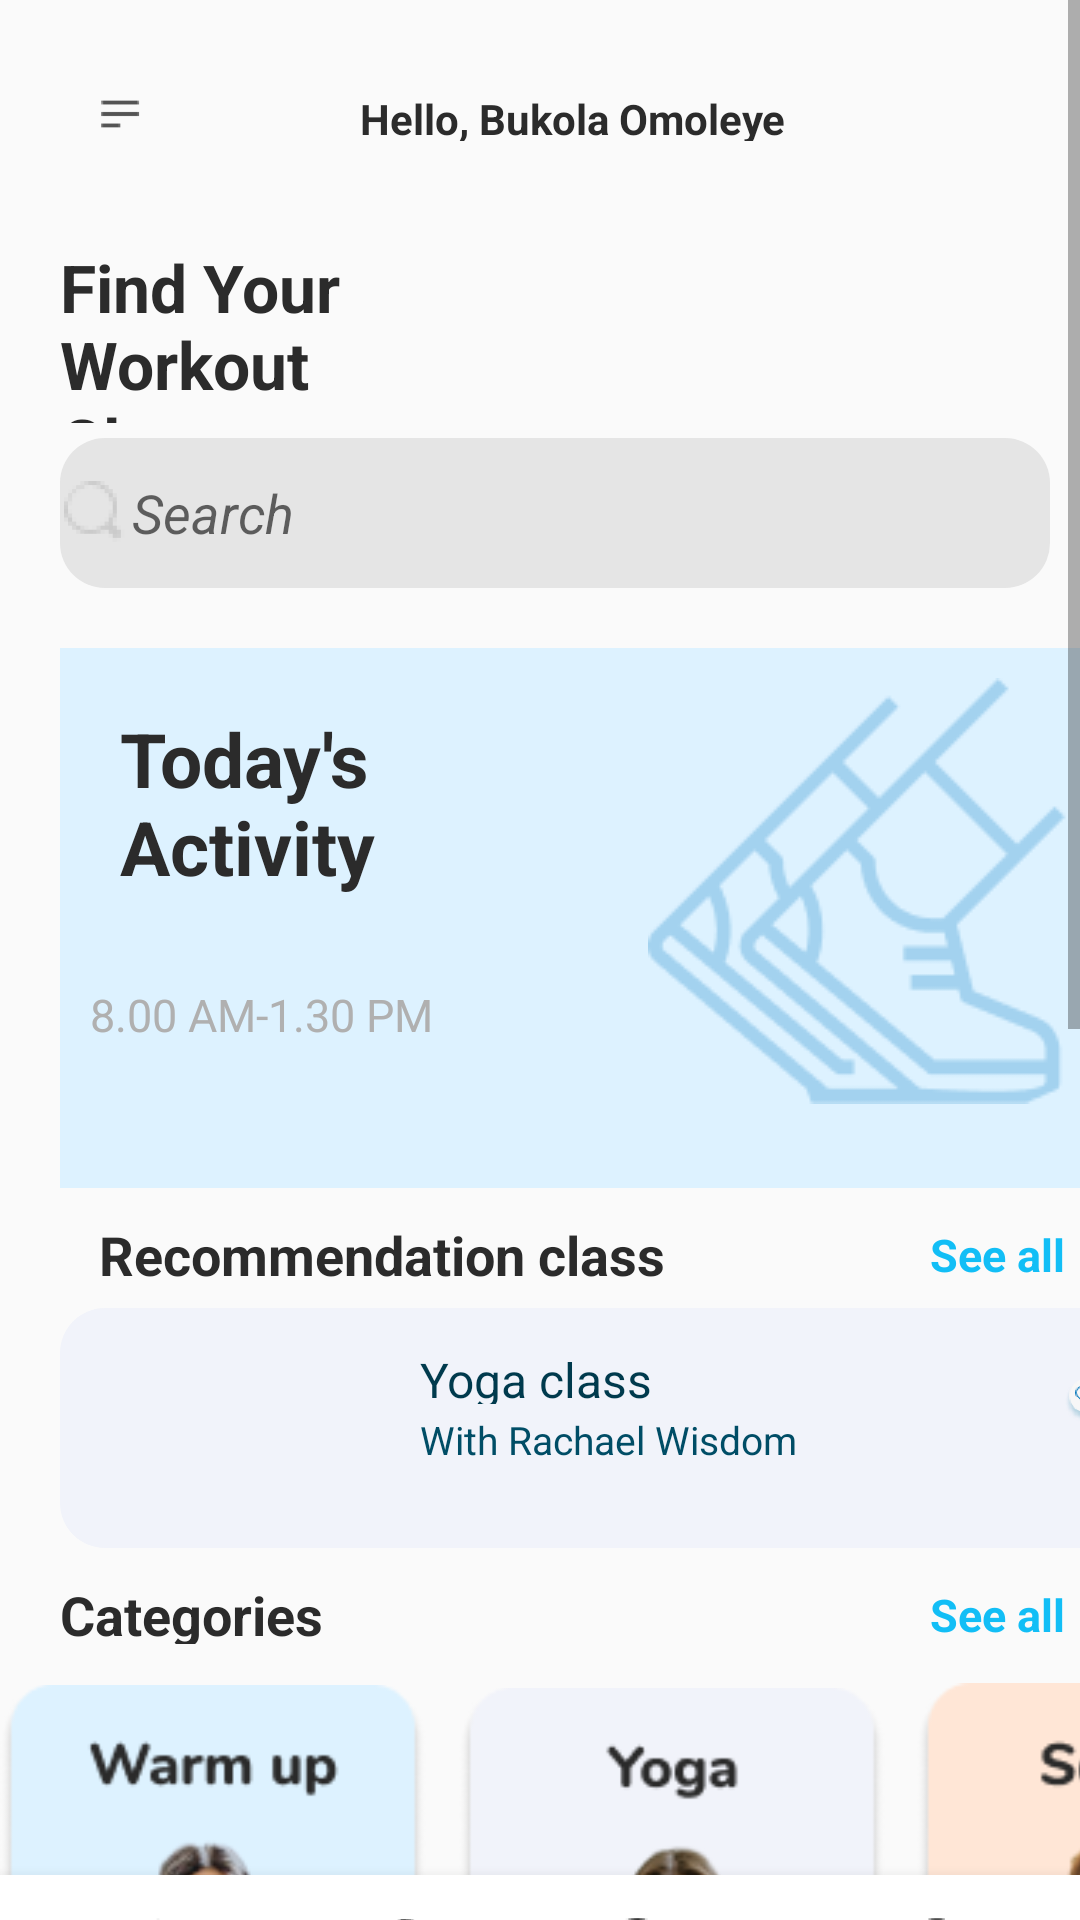

Reconstruct the res/layout file that produces this screen, plus the resources it refers to.
<!-- AndroidManifest.xml: application theme Theme.Fitness_app -->
<!-- res/layout/activity_homepage.xml -->
<?xml version="1.0" encoding="utf-8"?>
<RelativeLayout xmlns:android="http://schemas.android.com/apk/res/android"
    xmlns:app="http://schemas.android.com/apk/res-auto"
    xmlns:tools="http://schemas.android.com/tools"
    android:layout_width="match_parent"
    android:layout_height="match_parent"
    android:fitsSystemWindows="true"
    tools:context=".homepage">

    <ScrollView
        android:layout_width="match_parent"
        android:layout_height="wrap_content"
        android:fillViewport="true">

        <LinearLayout
            android:layout_width="match_parent"
            android:layout_height="wrap_content"
            android:orientation="vertical">

            <LinearLayout
                android:layout_width="374dp"
                android:layout_height="36dp"
                android:orientation="vertical"
                android:translationX="20dp"
                android:translationY="20dp">

                <ImageView
                    android:id="@+id/imageView6"
                    android:layout_width="36dp"
                    android:layout_height="36dp"
                    android:translationX="300dp"
                    app:srcCompat="@drawable/image0" />

                <ImageView
                    android:id="@+id/imageView5"
                    android:layout_width="20dp"
                    android:layout_height="14dp"
                    android:translationX="10dp"
                    android:translationY="-25dp"
                    app:srcCompat="@drawable/menu_icon" />

                <TextView
                    android:id="@+id/textView"
                    android:layout_width="155dp"
                    android:layout_height="17dp"
                    android:text="Hello, Bukola Omoleye"
                    android:textColor="#2B2B2B"
                    android:textSize="14sp"
                    android:textStyle="bold"
                    android:translationX="100dp"
                    android:translationY="-40dp" />
            </LinearLayout>

            <LinearLayout
                android:layout_width="163dp"
                android:layout_height="60dp"
                android:orientation="vertical"
                android:translationX="20dp"
                android:translationY="45dp">

                <TextView
                    android:id="@+id/textView2"
                    android:layout_width="match_parent"
                    android:layout_height="wrap_content"
                    android:text="Find Your Workout Classes"
                    android:textColor="#2B2B2B"
                    android:textSize="22sp"
                    android:textStyle="bold" />
            </LinearLayout>

            <androidx.appcompat.widget.AppCompatEditText
                android:layout_width="330dp"
                android:layout_height="50dp"
                android:background="@drawable/search_bar"


                android:drawableLeft="@drawable/search_icon"
                android:hint="Search"
                android:orientation="vertical"
                android:textAlignment="textStart"
                android:textStyle="italic"
                android:translationX="20dp"
                android:translationY="50dp">


            </androidx.appcompat.widget.AppCompatEditText>

            <LinearLayout
                android:layout_width="360dp"
                android:layout_height="180dp"
                android:background="#DDF2FF"
                android:orientation="vertical"
                android:translationX="20dp"
                android:translationY="70dp">

                <TextView
                    android:id="@+id/textView4"
                    android:layout_width="108dp"
                    android:layout_height="70dp"
                    android:text="Today's Activity"
                    android:textColor="#2B2B2B"
                    android:textSize="25sp"
                    android:textStyle="bold"
                    android:translationX="20dp"
                    android:translationY="20dp" />

                <ImageView
                    android:id="@+id/imageView19"
                    android:layout_width="142dp"
                    android:layout_height="142dp"
                    android:translationX="196dp"
                    android:translationY="-60dp"
                    app:srcCompat="@drawable/jog" />

                <TextView
                    android:id="@+id/textView5"
                    android:layout_width="134dp"
                    android:layout_height="20dp"
                    android:text="8.00 AM-1.30 PM"
                    android:textColor="#B0B0B0"
                    android:textSize="15sp"
                    android:translationX="10dp"
                    android:translationY="-100dp" />
            </LinearLayout>

            <TextView
                android:id="@+id/textView6"
                android:layout_width="209dp"
                android:layout_height="22dp"
                android:text="Recommendation class"
                android:textColor="#2B2B2B"
                android:textSize="18sp"
                android:textStyle="bold"
                android:translationX="33dp"
                android:translationY="80dp" />

            <TextView
                android:id="@+id/textView8"
                android:layout_width="48dp"
                android:layout_height="18dp"
                android:text="See all"
                android:textColor="#12BEF6"
                android:textSize="15sp"
                android:textStyle="bold"
                android:translationX="310dp"
                android:translationY="60dp" />

            <LinearLayout
                android:layout_width="374dp"
                android:layout_height="80dp"
                android:background="@drawable/caegorycard_yoga"
                android:orientation="vertical"
                android:translationX="20dp"
                android:translationY="70dp">

                <ImageView
                    android:id="@+id/imageView20"
                    android:layout_width="101dp"
                    android:layout_height="68dp"
                    app:srcCompat="@drawable/ayoga" />

                <TextView
                    android:id="@+id/textView9"
                    android:layout_width="87dp"
                    android:layout_height="19dp"
                    android:text="Yoga class"
                    android:textColor="#003A4D"
                    android:textSize="16sp"
                    android:translationX="120dp"
                    android:translationY="-55dp" />

                <ImageView
                    android:id="@+id/imageView36"
                    android:layout_width="28dp"
                    android:layout_height="28dp"
                    android:translationX="328dp"
                    android:translationY="-70dp"
                    app:srcCompat="@mipmap/like_icon_background" />

                <TextView
                    android:id="@+id/textView10"
                    android:layout_width="136dp"
                    android:layout_height="16dp"
                    android:text="With Rachael Wisdom"
                    android:textColor="#004D66"
                    android:textSize="13sp"
                    android:translationX="120dp"
                    android:translationY="-80dp" />
            </LinearLayout>


            <TextView
                android:id="@+id/textView11"
                android:layout_width="102dp"
                android:layout_height="22dp"
                android:text="Categories"
                android:textColor="#2B2B2B"
                android:textSize="18sp"
                android:textStyle="bold"
                android:translationX="20dp"
                android:translationY="80dp" />

            <TextView
                android:id="@+id/textView13"
                android:layout_width="50dp"
                android:layout_height="18dp"
                android:text="See all"
                android:textColor="#12BEF6"
                android:textSize="15sp"
                android:textStyle="bold"
                android:translationX="310dp"
                android:translationY="60dp" />

            <LinearLayout
                android:layout_width="match_parent"
                android:layout_height="wrap_content"
                android:orientation="vertical"
                android:translationY="73dp">

                <ImageView
                    android:id="@+id/imageView37"
                    android:layout_width="142dp"
                    android:layout_height="236dp"
                    app:srcCompat="@drawable/warmup" />
                <ImageView
                    android:id="@+id/imageView35"
                    android:layout_width="142dp"
                    android:layout_height="236dp"
                    android:translationX="153dp"
                    android:translationY="-235dp"
                    app:srcCompat="@drawable/categpryyoga" />

                <ImageView
                    android:id="@+id/imageView57"
                    android:layout_width="142dp"
                    android:layout_height="236dp"
                    android:translationX="280dp"
                    android:translationY="-470dp"
                    app:srcCompat="@drawable/squat" />


            </LinearLayout>




        </LinearLayout>


    </ScrollView>
    <com.google.android.material.bottomnavigation.BottomNavigationView
        android:layout_width="414dp"
        android:layout_height="45dp"
        android:background="@color/white"
        android:translationY="625dp"
        android:id="@+id/navi1">

        <ImageView
            android:id="@+id/imageView7"
            android:layout_width="25dp"
            android:layout_height="25dp"
            android:translationX="40dp"
            android:translationY="13dp"
            app:srcCompat="@drawable/home_icon"
            android:contentDescription="TODO" />

        <ImageView
            android:id="@+id/imageView9"
            android:layout_width="25dp"
            android:layout_height="25dp"
            app:srcCompat="@drawable/ecercise_icon"
            android:translationX="120dp"
            android:translationY="13dp"/>

        <ImageView
            android:id="@+id/imageView10"
            android:layout_width="25dp"
            android:layout_height="25dp"
            android:translationY="13dp"
            android:translationX="200dp"
            app:srcCompat="@drawable/people_icon" />

        <ImageView
            android:id="@+id/imageView11"
            android:layout_width="25dp"
            android:layout_height="25dp"
            app:srcCompat="@drawable/settings_icon"
            android:translationY="13dp"
            android:translationX="300dp"/>
    </com.google.android.material.bottomnavigation.BottomNavigationView>



</RelativeLayout>
<!-- resources referenced by this layout -->
<resources>
  <color name="white">#FFFFFFFF</color>
  <!-- drawable caegorycard_yoga (drawable) -->
  <?xml version="1.0" encoding="utf-8"?>
  <shape xmlns:android="http://schemas.android.com/apk/res/android"
      android:shape="rectangle">
      <solid android:color="#F1F3FA"/>
      <corners android:radius="15dp"/>
  
  </shape>
  <!-- drawable categpryyoga: png bitmap (drawable-xxhdpi, 38001 bytes) -->
  <!-- drawable ecercise_icon: png bitmap (drawable-hdpi, 1065 bytes) -->
  <!-- drawable home_icon: png bitmap (drawable-hdpi, 865 bytes) -->
  <!-- drawable jog: png bitmap (drawable-xxhdpi, 4179 bytes) -->
  <!-- drawable menu_icon: png bitmap (drawable-hdpi, 253 bytes) -->
  <!-- drawable people_icon: png bitmap (drawable-hdpi, 1001 bytes) -->
  <!-- drawable search_bar (drawable) -->
  <?xml version="1.0" encoding="utf-8"?>
  <shape xmlns:android="http://schemas.android.com/apk/res/android"
      android:shape="rectangle">
      <solid android:color="#E5E5E5"/>
      <corners android:radius="15dp"/>
  
  </shape>
  <!-- drawable search_icon: png bitmap (drawable-hdpi, 1081 bytes) -->
  <!-- drawable settings_icon: png bitmap (drawable-hdpi, 1327 bytes) -->
  <!-- drawable squat: png bitmap (drawable-xxhdpi, 20776 bytes) -->
  <!-- drawable warmup: png bitmap (drawable-xxhdpi, 34397 bytes) -->
  <!-- mipmap like_icon_background: png bitmap (mipmap-xxhdpi, 9469 bytes) -->
  <style name="Theme.Fitness_app" parent="Theme.AppCompat.Light.NoActionBar">
          
          <item name="colorPrimary">@color/purple_500</item>
          <item name="colorPrimaryVariant">@color/purple_700</item>
          <item name="colorOnPrimary">@color/white</item>
          
          <item name="colorSecondary">@color/teal_200</item>
          <item name="colorSecondaryVariant">@color/teal_700</item>
          <item name="colorOnSecondary">@color/black</item>
          
          <item name="android:statusBarColor" tools:targetApi="l">?attr/colorPrimaryVariant</item>
          
      </style>
  <color name="purple_500">#FFB184</color>
  <color name="purple_700">#24C8FE</color>
  <color name="teal_200">#FF03DAC5</color>
  <color name="teal_700">#FF018786</color>
  <color name="black">#FF000000</color>
</resources>
